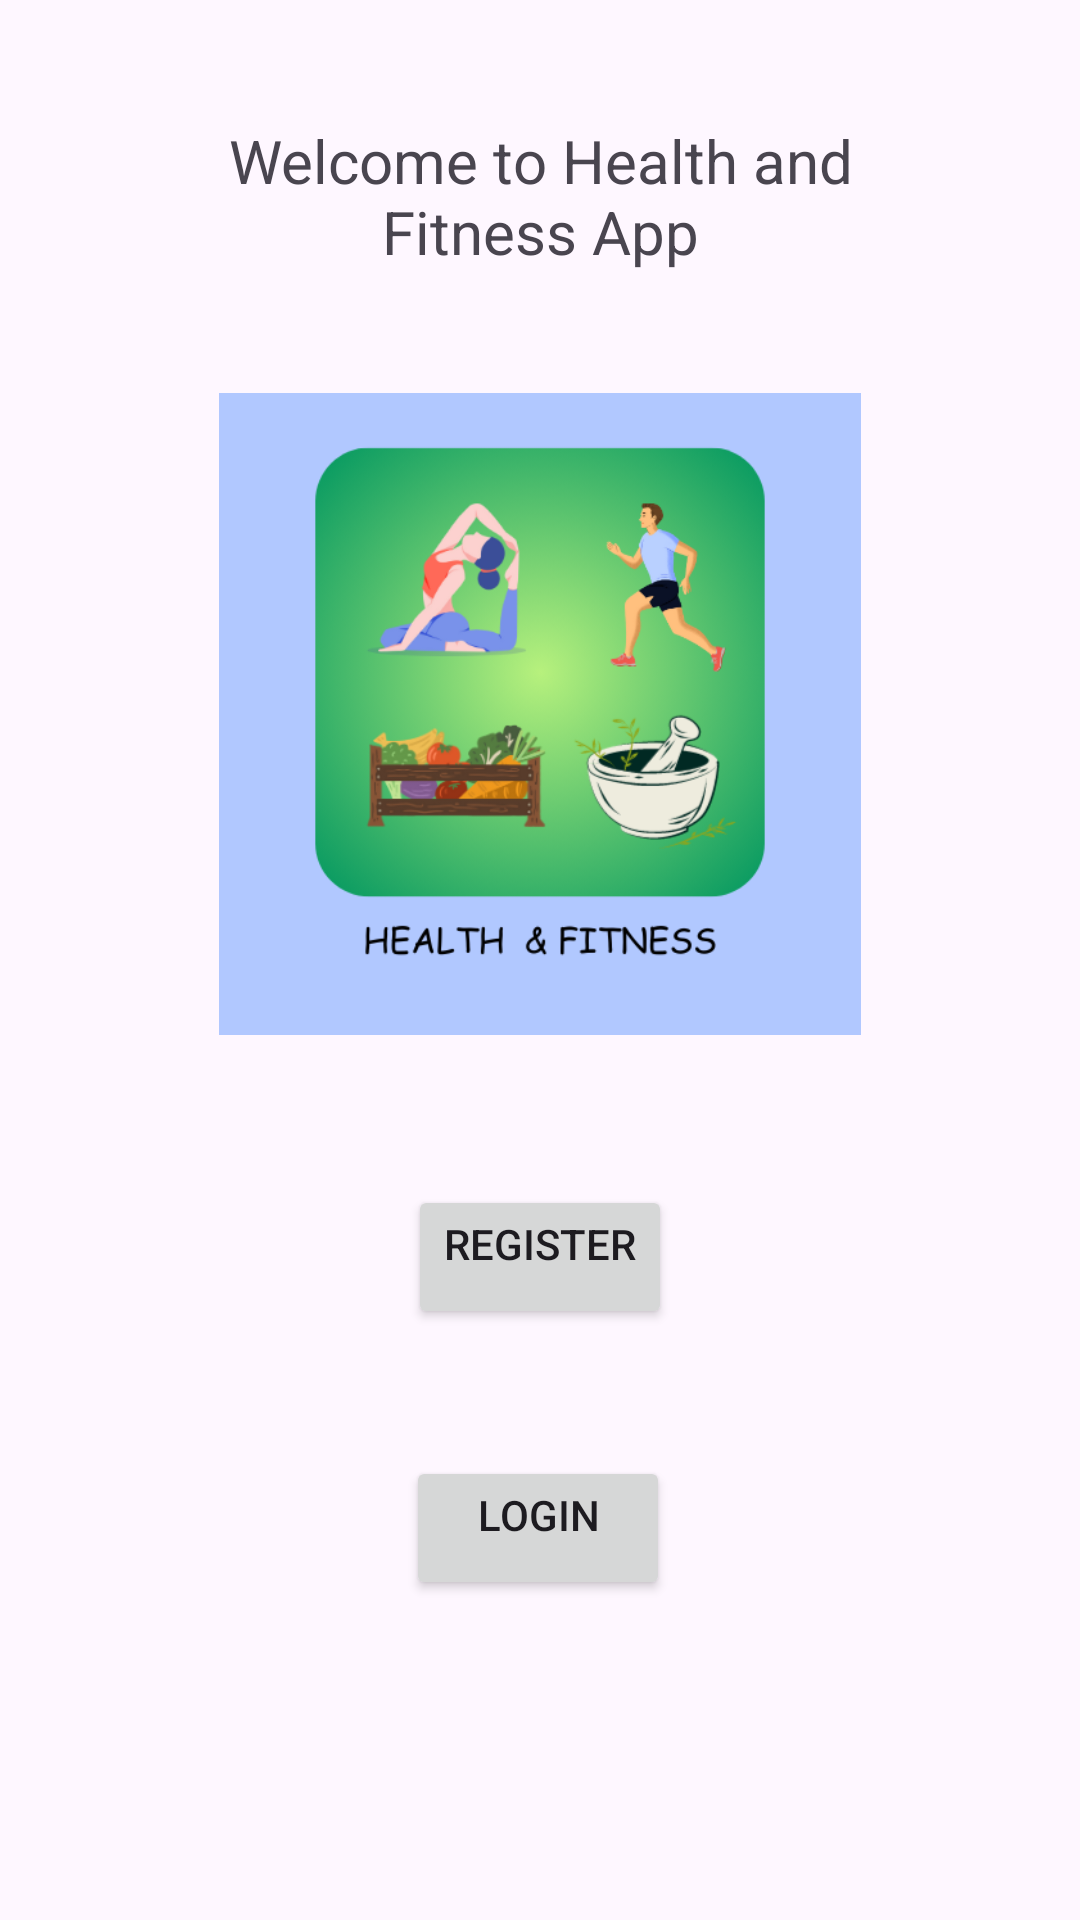

Android layout source for this screen:
<!-- AndroidManifest.xml: application theme Theme.HealthAndFit -->
<!-- res/layout/activity_main.xml -->
<?xml version="1.0" encoding="utf-8"?>
<androidx.constraintlayout.widget.ConstraintLayout xmlns:android="http://schemas.android.com/apk/res/android"
    xmlns:app="http://schemas.android.com/apk/res-auto"
    xmlns:tools="http://schemas.android.com/tools"
    android:layout_width="match_parent"
    android:layout_height="match_parent"
    tools:context=".MainActivity">

    <TextView
        android:id="@+id/Welcome"
        android:layout_width="274dp"
        android:layout_height="81dp"
        android:layout_marginTop="40dp"
        android:foregroundGravity="clip_horizontal"
        android:gravity="center_horizontal"
        android:text="@string/Welcome"
        android:textSize="20sp"
        app:layout_constraintEnd_toEndOf="parent"
        app:layout_constraintStart_toStartOf="parent"
        app:layout_constraintTop_toTopOf="parent" />

    <Button
        android:id="@+id/register"
        android:layout_width="wrap_content"
        android:layout_height="wrap_content"
        android:layout_marginTop="50dp"
        android:foregroundGravity="center_horizontal"
        android:gravity="center_horizontal"
        android:text="@string/register"
        app:layout_constraintEnd_toEndOf="parent"
        app:layout_constraintStart_toStartOf="parent"
        app:layout_constraintTop_toBottomOf="@+id/imageView" />

    <Button
        android:id="@+id/login"
        android:layout_width="wrap_content"
        android:layout_height="wrap_content"
        android:layout_marginTop="40dp"
        android:foregroundGravity="center_horizontal"
        android:gravity="center_horizontal"
        android:text="@string/login"
        app:layout_constraintBottom_toBottomOf="parent"
        app:layout_constraintEnd_toEndOf="parent"
        app:layout_constraintHorizontal_bias="0.498"
        app:layout_constraintStart_toStartOf="parent"
        app:layout_constraintTop_toBottomOf="@+id/register"
        app:layout_constraintVertical_bias="0.022" />

    <ImageView
        android:id="@+id/imageView"
        android:layout_width="244dp"
        android:layout_height="214dp"
        android:layout_marginTop="10dp"
        app:layout_constraintBottom_toTopOf="@+id/register"
        app:layout_constraintEnd_toEndOf="parent"
        app:layout_constraintStart_toStartOf="parent"
        app:layout_constraintTop_toBottomOf="@+id/Welcome"
        app:srcCompat="@drawable/healthapplogo" />
</androidx.constraintlayout.widget.ConstraintLayout>
<!-- resources referenced by this layout -->
<resources>
  <!-- drawable healthapplogo: png bitmap (drawable, 118755 bytes) -->
  <string name="Welcome">Welcome to Health and Fitness App</string>
  <string name="login">Login</string>
  <string name="register">Register</string>
  <style name="Theme.HealthAndFit" parent="Base.Theme.HealthAndFit" />
  <style name="Base.Theme.HealthAndFit" parent="Theme.Material3.DayNight.NoActionBar">
          
          
      </style>
</resources>
